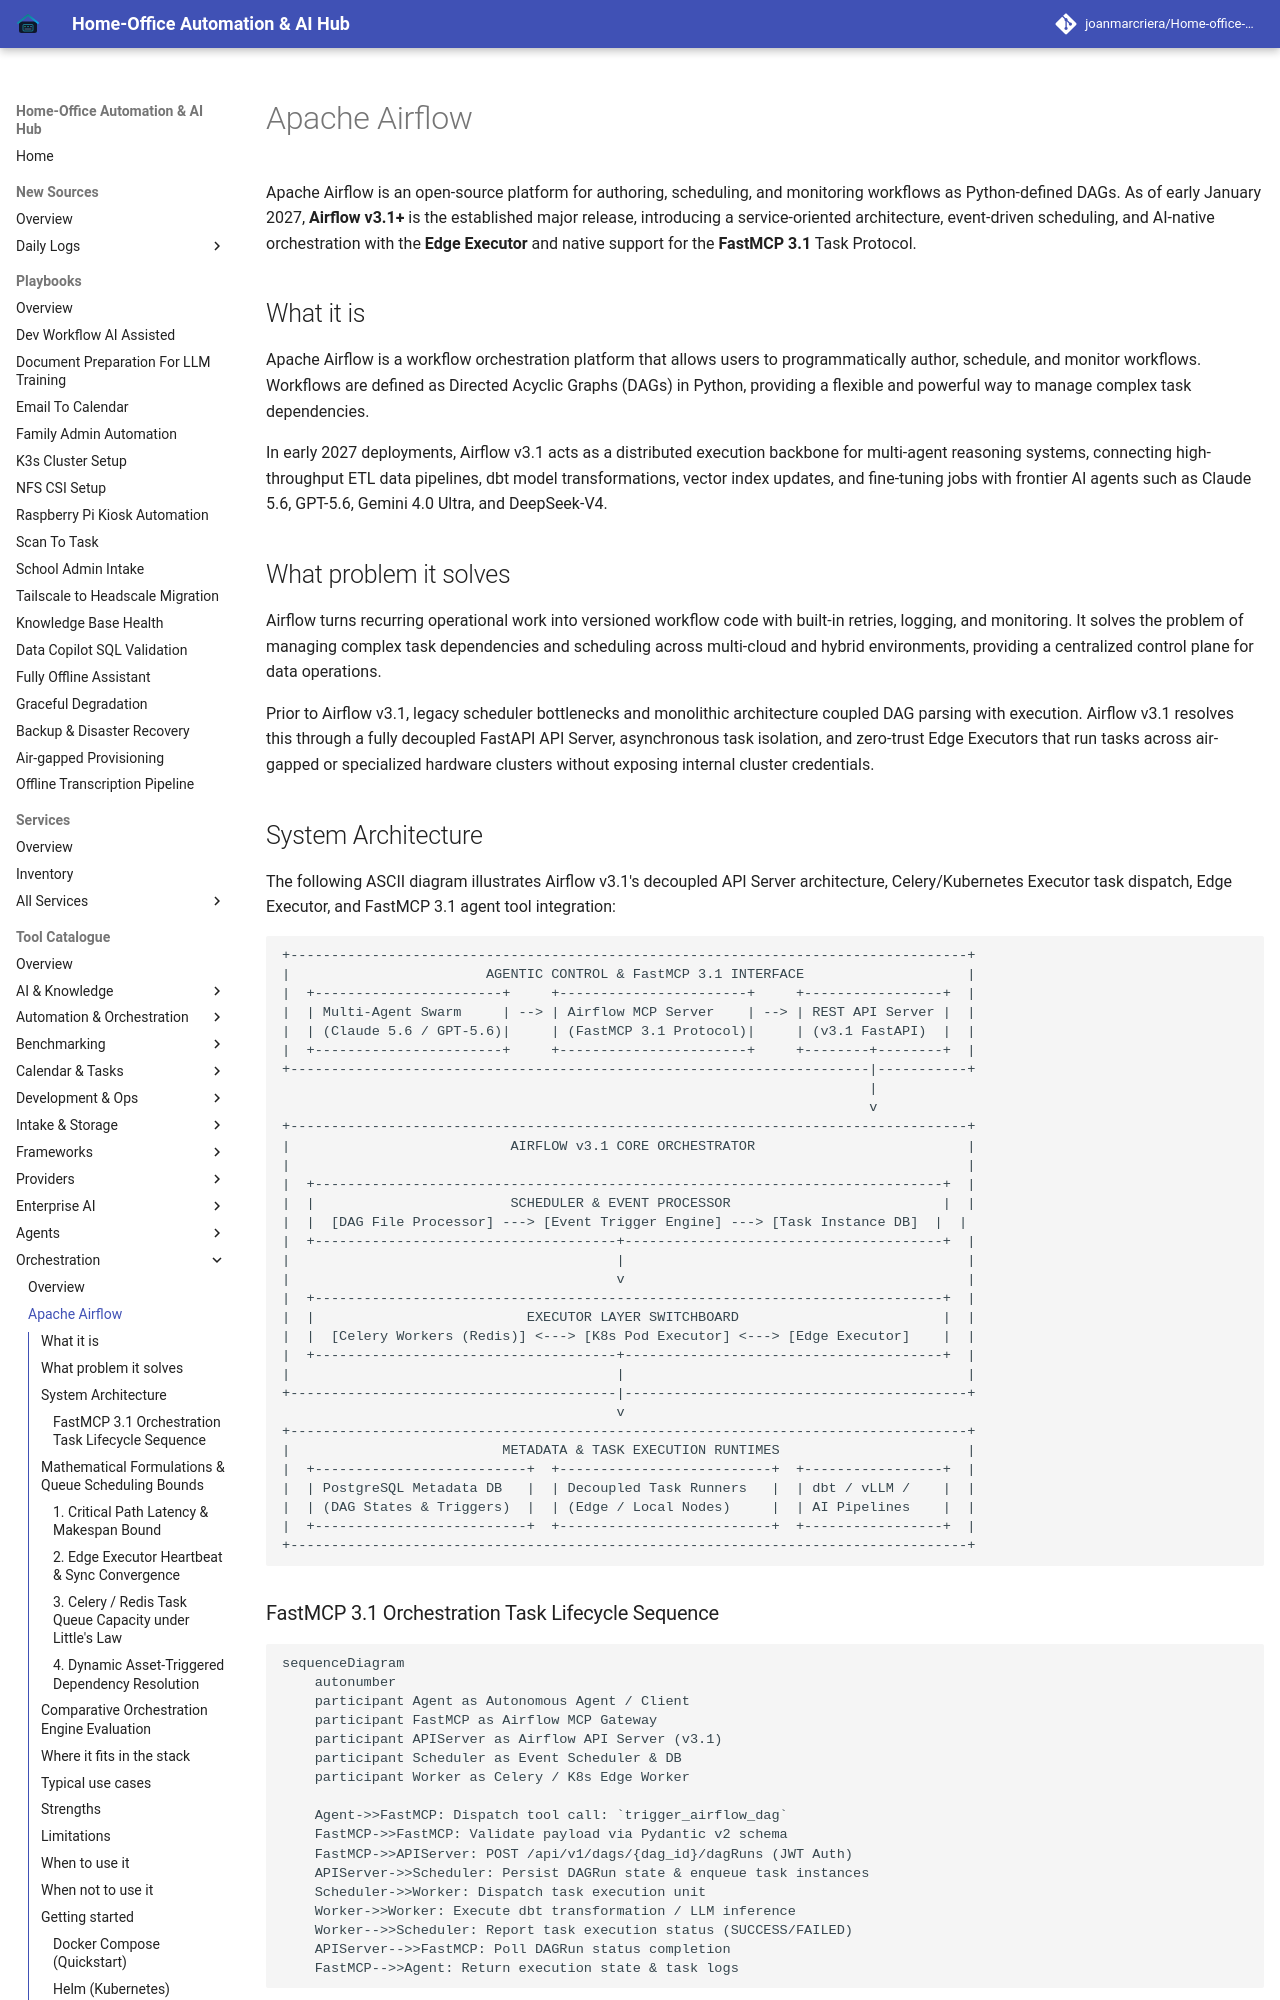

repository: joanmarcriera/Home-office-automations · page: tools/orchestration/apache-airflow/index.html · generator: mkdocs

# Apache Airflow

Apache Airflow is an open-source platform for authoring, scheduling, and monitoring workflows as Python-defined DAGs. As of early January 2027, **Airflow v3.1+** is the established major release, introducing a service-oriented architecture, event-driven scheduling, and AI-native orchestration with the **Edge Executor** and native support for the **FastMCP 3.1** Task Protocol.

## What it is
Apache Airflow is a workflow orchestration platform that allows users to programmatically author, schedule, and monitor workflows. Workflows are defined as Directed Acyclic Graphs (DAGs) in Python, providing a flexible and powerful way to manage complex task dependencies.

In early 2027 deployments, Airflow v3.1 acts as a distributed execution backbone for multi-agent reasoning systems, connecting high-throughput ETL data pipelines, dbt model transformations, vector index updates, and fine-tuning jobs with frontier AI agents such as Claude 5.6, GPT-5.6, Gemini 4.0 Ultra, and DeepSeek-V4.

## What problem it solves
Airflow turns recurring operational work into versioned workflow code with built-in retries, logging, and monitoring. It solves the problem of managing complex task dependencies and scheduling across multi-cloud and hybrid environments, providing a centralized control plane for data operations.

Prior to Airflow v3.1, legacy scheduler bottlenecks and monolithic architecture coupled DAG parsing with execution. Airflow v3.1 resolves this through a fully decoupled FastAPI API Server, asynchronous task isolation, and zero-trust Edge Executors that run tasks across air-gapped or specialized hardware clusters without exposing internal cluster credentials.
